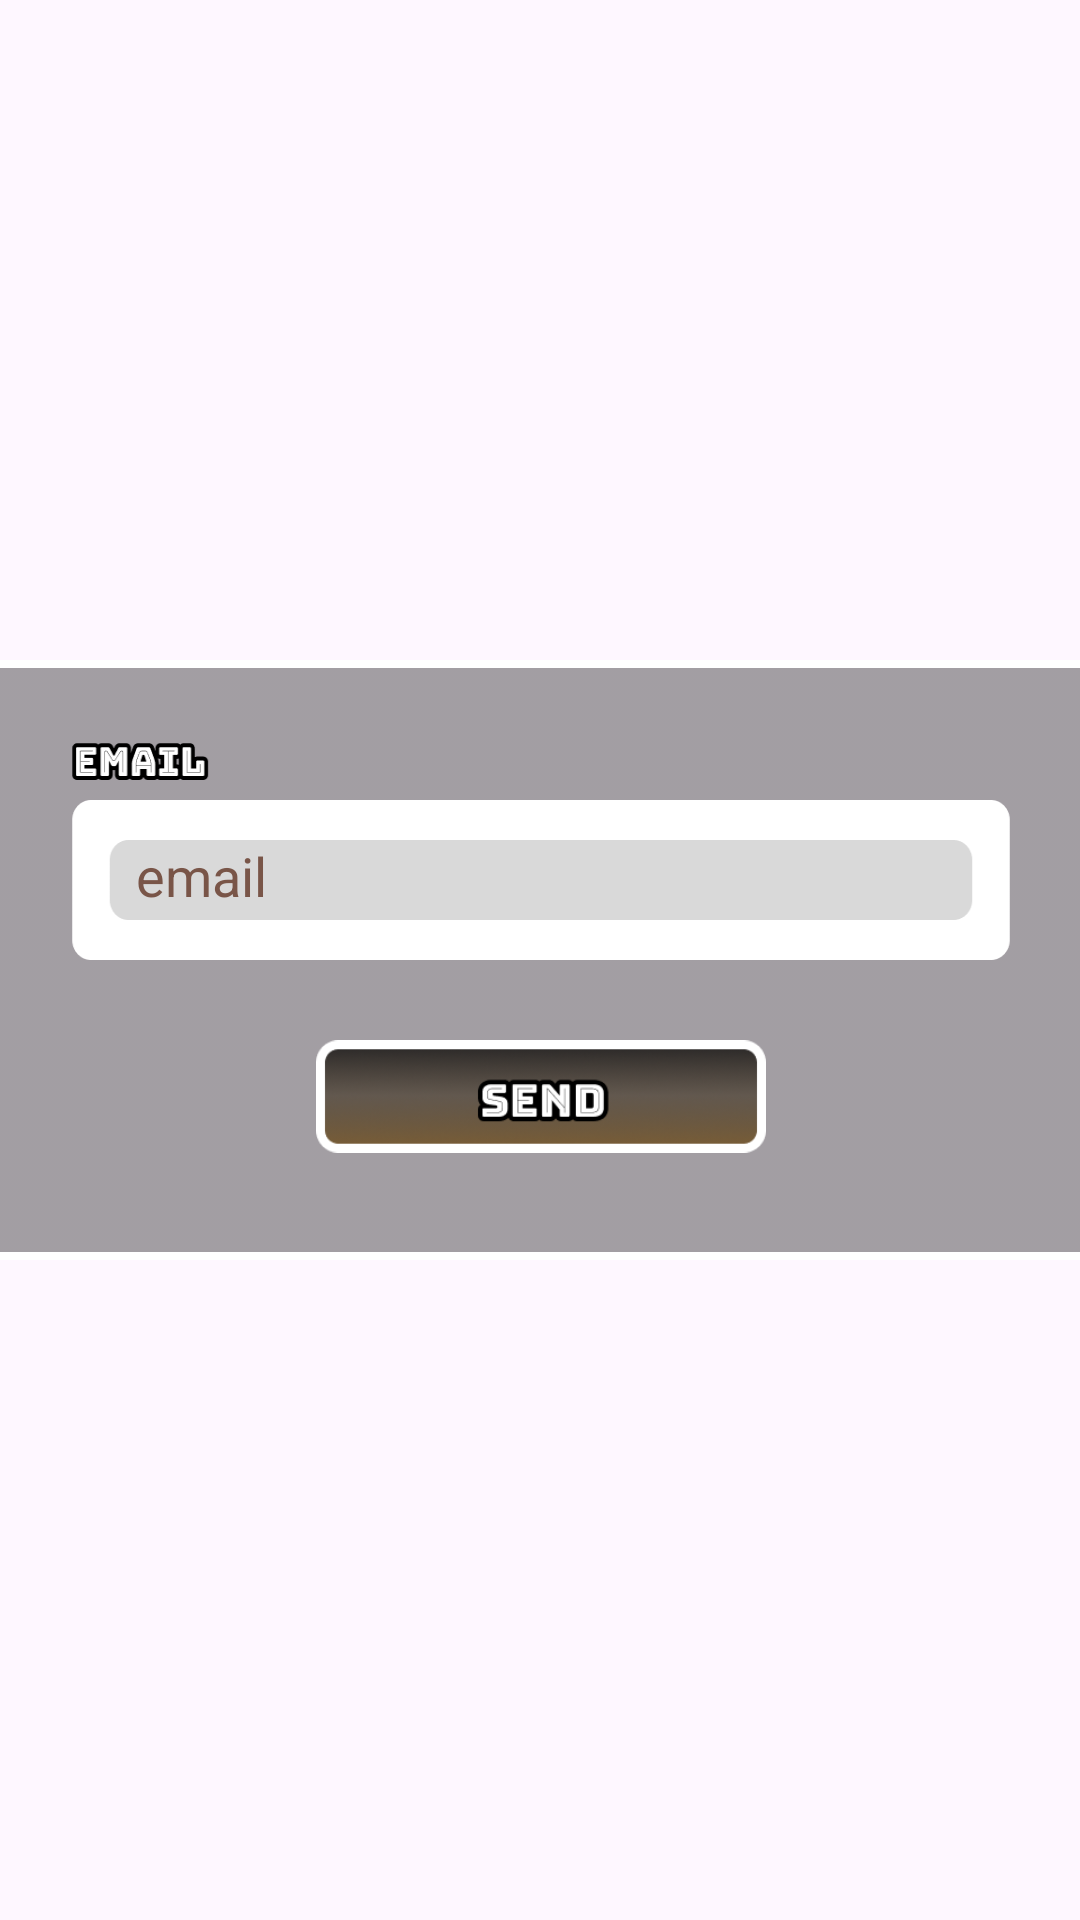

Produce the Android XML layout that renders to this screen, including the resource entries it uses.
<!-- AndroidManifest.xml: application theme Theme.CamouflageGame -->
<!-- res/layout/forgot_password_screen.xml -->
<?xml version="1.0" encoding="utf-8"?>
<androidx.constraintlayout.widget.ConstraintLayout xmlns:android="http://schemas.android.com/apk/res/android"
    xmlns:app="http://schemas.android.com/apk/res-auto"
    xmlns:tools="http://schemas.android.com/tools"
    android:layout_width="match_parent"
    android:layout_height="match_parent"
    android:background="@drawable/background">

    <androidx.constraintlayout.widget.ConstraintLayout
        android:layout_width="500dp"
        android:layout_height="200dp"
        android:background="@drawable/forgot_password_form"
        app:layout_constraintBottom_toBottomOf="parent"
        app:layout_constraintEnd_toEndOf="parent"
        app:layout_constraintStart_toStartOf="parent"
        app:layout_constraintTop_toTopOf="parent"
        tools:ignore="VisualLintBounds">

        <EditText
            android:id="@+id/editTextEmail_ForgotPasswordScreen"
            android:layout_width="270dp"
            android:layout_height="50dp"
            android:layout_marginTop="47dp"
            android:autofillHints=""
            android:background="@color/transparent"
            android:ems="10"
            android:hint="@string/email"
            android:textColorHint="#795548"
            app:layout_constraintEnd_toEndOf="parent"
            app:layout_constraintStart_toStartOf="parent"
            app:layout_constraintTop_toTopOf="parent" />

        <ImageButton
            android:id="@+id/btnSend_ForgotPasswordScreen"
            android:layout_width="150dp"
            android:layout_height="37.5dp"
            android:layout_marginBottom="16dp"
            android:background="#00FFFFFF"
            android:clickable="true"
            android:focusable="true"
            android:foreground="@drawable/ripple_effect"
            android:scaleType="fitCenter"
            app:layout_constraintBottom_toBottomOf="parent"
            app:layout_constraintEnd_toEndOf="@+id/editTextEmail_ForgotPasswordScreen"
            app:layout_constraintStart_toStartOf="@+id/editTextEmail_ForgotPasswordScreen"
            app:layout_constraintTop_toBottomOf="@+id/editTextEmail_ForgotPasswordScreen"
            app:layout_constraintVertical_bias="0.6"
            app:srcCompat="@drawable/btn_send"
            tools:ignore="ContentDescription,TouchTargetSizeCheck,SpeakableTextPresentCheck" />

        <ImageButton
            android:id="@+id/btnBack_ForgotPasswordScreen"
            android:layout_width="30dp"
            android:layout_height="30dp"
            android:layout_marginTop="20dp"
            android:layout_marginEnd="20dp"
            android:background="#00FFFFFF"
            android:clickable="true"
            android:focusable="true"
            android:foreground="@drawable/ripple_effect"
            android:scaleType="fitCenter"
            app:layout_constraintEnd_toEndOf="parent"
            app:layout_constraintTop_toTopOf="parent"
            app:srcCompat="@drawable/btn_back"
            tools:ignore="ContentDescription,TouchTargetSizeCheck,SpeakableTextPresentCheck" />
    </androidx.constraintlayout.widget.ConstraintLayout>
</androidx.constraintlayout.widget.ConstraintLayout>
<!-- resources referenced by this layout -->
<resources>
  <color name="transparent">#00000000</color>
  <!-- drawable btn_back: png bitmap (drawable, 122922 bytes) -->
  <!-- drawable btn_send: png bitmap (drawable, 23294 bytes) -->
  <!-- drawable forgot_password_form: png bitmap (drawable, 11396 bytes) -->
  <!-- drawable ripple_effect (drawable) -->
  <?xml version="1.0" encoding="utf-8"?>
  <ripple xmlns:android="http://schemas.android.com/apk/res/android"
      android:color="#6D9C9C9C">
      <item android:id="@android:id/mask">
          <shape android:shape="rectangle">
              <corners android:bottomLeftRadius="45dp"
                  android:topLeftRadius="45dp"
                  android:bottomRightRadius="45dp"
                  android:topRightRadius="45dp" />
              <solid android:color="#6D9C9C9C" />
          </shape>
      </item>
  </ripple>
  <string name="email">email</string>
  <style name="Theme.CamouflageGame" parent="Base.Theme.CamouflageGame" />
  <style name="Base.Theme.CamouflageGame" parent="Theme.Material3.Light.NoActionBar">
          <item name="android:forceDarkAllowed" tools:targetApi="q">false</item>
      </style>
</resources>
